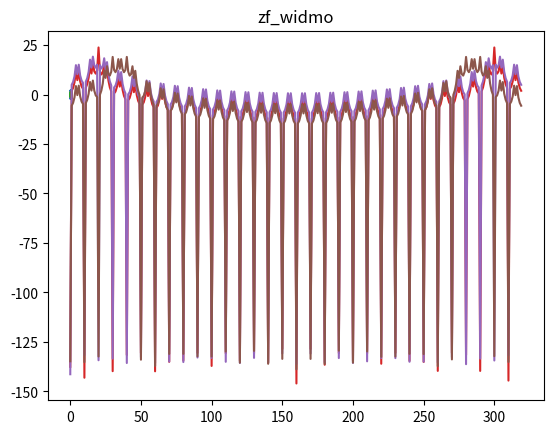

Python code for this plot:
import numpy as np
import matplotlib.pyplot as plt

class Dane:
    czas_calkowity_TC = 1  # czas całkowity
    ilosc_bitow = 10
    docelowa_czestotliowsc_W = 2  # docelowa czestotliwosc

    czas_trwania_bitu_TB = czas_calkowity_TC / ilosc_bitow  # czas trwania pojedynczego bitu
    czestotliowsc_fali_nosnej_FN = docelowa_czestotliowsc_W * (1 / czas_trwania_bitu_TB)
    czestotliwosc_probkowania_FS = 16 * czestotliowsc_fali_nosnej_FN # czestotliwosc probkowania
    czas_t = np.arange(0, czas_calkowity_TC, 1 / czestotliwosc_probkowania_FS)
    Fn1 = (docelowa_czestotliowsc_W + 1) / czas_trwania_bitu_TB
    Fn2 = (docelowa_czestotliowsc_W + 2) / czas_trwania_bitu_TB
    probki_na_bit = len(czas_t) / ilosc_bitow

class Kluczowanie:
    dane = Dane()
    def ASCI_na_bity(self,ciag_znakow):
        result = ""
        for znak in ciag_znakow:
            ascii = ord(znak)
            if ascii >=32 and ascii <= 127:
                format_binarny = format(ascii,"07b")
                result += format_binarny
        return result

    def ustaw_dane(self):
        dane = Dane()

    probki_na_bit = int(len(dane.czas_t) / dane.ilosc_bitow)
    def kluczowanie_ASK(self,A1,A2,b):
        Za = []
        for i in range(len(self.dane.czas_t)):
            if b[int(i/self.probki_na_bit)] == "0":
                Za.append(A1 * np.sin(2 * np.pi * self.dane.czestotliowsc_fali_nosnej_FN * self.dane.czas_t[i]))
            else:
                Za.append(A2 * np.sin(2 * np.pi * self.dane.czestotliowsc_fali_nosnej_FN * self.dane.czas_t[i]))
        return Za

    def kluczowanie_PSK(self,b):
        Zp = []
        for i in range(len(self.dane.czas_t)):
            if b[int(i / self.probki_na_bit)] == "0":
                Zp.append(np.sin(2 * np.pi * self.dane.czestotliowsc_fali_nosnej_FN * self.dane.czas_t[i]))
            else:
                Zp.append(np.sin(2 * np.pi * self.dane.czestotliowsc_fali_nosnej_FN * self.dane.czas_t[i] + np.pi))
        return Zp

    def kluczowanie_FSK(self,b):
        Zf = []
        for i in range(len(self.dane.czas_t)):
            if b[int(i / self.probki_na_bit)] == "0":
                Zf.append(np.sin(2 * np.pi * self.dane.Fn1 * self.dane.czas_t[i]))
            else:
                Zf.append(np.sin(2 * np.pi * self.dane.Fn2 * self.dane.czas_t[i]))
        return Zf



    def oblicz_widmo(self,Zx):
        widmo = []
        widmo = np.abs(np.fft.fft(Zx))
        widmo = 10 * np.log10(widmo)
        return widmo

    def wyswietl_i_zapisz_widmo(self,x):
        nazwa = next((nazwa for nazwa, wartosc in globals().items() if wartosc is x), None)
        plt.title(f"{str(nazwa)}")
        plt.plot(x)
        plt.savefig(f"{str(nazwa)}.png")
        plt.show()

    def wyswietl_sygnal(self, z, nazwa, x=1):
        plt.title(f"{nazwa}")
        if x == 1:
            plt.plot(self.dane.czas_t, z)
            # plt.savefig(f"{nazwa}.png")
        else:
            plt.plot(self.dane.czas_t[:x], z[:x])
            # plt.savefig(f"{nazwa}.png")
        plt.show()

    def oszacuj_szerokosc_pasma(self,db,widmo):
        maxWidmo = np.max(widmo)
        prog = maxWidmo - db
        index = np.where(widmo > prog)[0]
        niska  = index[0]
        wysoka = index[-1]
        szerokosc = wysoka - niska
        print(szerokosc)


x = Kluczowanie()

b = x.ASCI_na_bity("Robert Franczak")[:10]
Za = x.kluczowanie_ASK(1,2,b)
Zp = x.kluczowanie_PSK(b)
Zf = x.kluczowanie_FSK(b)

x.wyswietl_sygnal(Za, "za")
x.wyswietl_sygnal(Zp, "zp")
x.wyswietl_sygnal(Zf, "zf")

za_widmo = x.oblicz_widmo(Za)
zp_widmo = x.oblicz_widmo(Zp)
zf_widmo = x.oblicz_widmo(Zf)

x.wyswietl_i_zapisz_widmo(za_widmo)
x.wyswietl_i_zapisz_widmo(zp_widmo)
x.wyswietl_i_zapisz_widmo(zf_widmo)
print(" ")

db = 3
print(f"{db} db dla ZA,ZP,ZF:")
x.oszacuj_szerokosc_pasma(db, za_widmo)
x.oszacuj_szerokosc_pasma(db, zp_widmo)
x.oszacuj_szerokosc_pasma(db, zf_widmo)
print(" ")
db = 6
print(f"{db} db dla ZA,ZP,ZF:")
x.oszacuj_szerokosc_pasma(db, za_widmo)
x.oszacuj_szerokosc_pasma(db, zp_widmo)
x.oszacuj_szerokosc_pasma(db, zf_widmo)
print(" ")
db = 12
print(f"{db} db dla ZA,ZP,ZF:")
x.oszacuj_szerokosc_pasma(db, za_widmo)
x.oszacuj_szerokosc_pasma(db, zp_widmo)
x.oszacuj_szerokosc_pasma(db, zf_widmo)